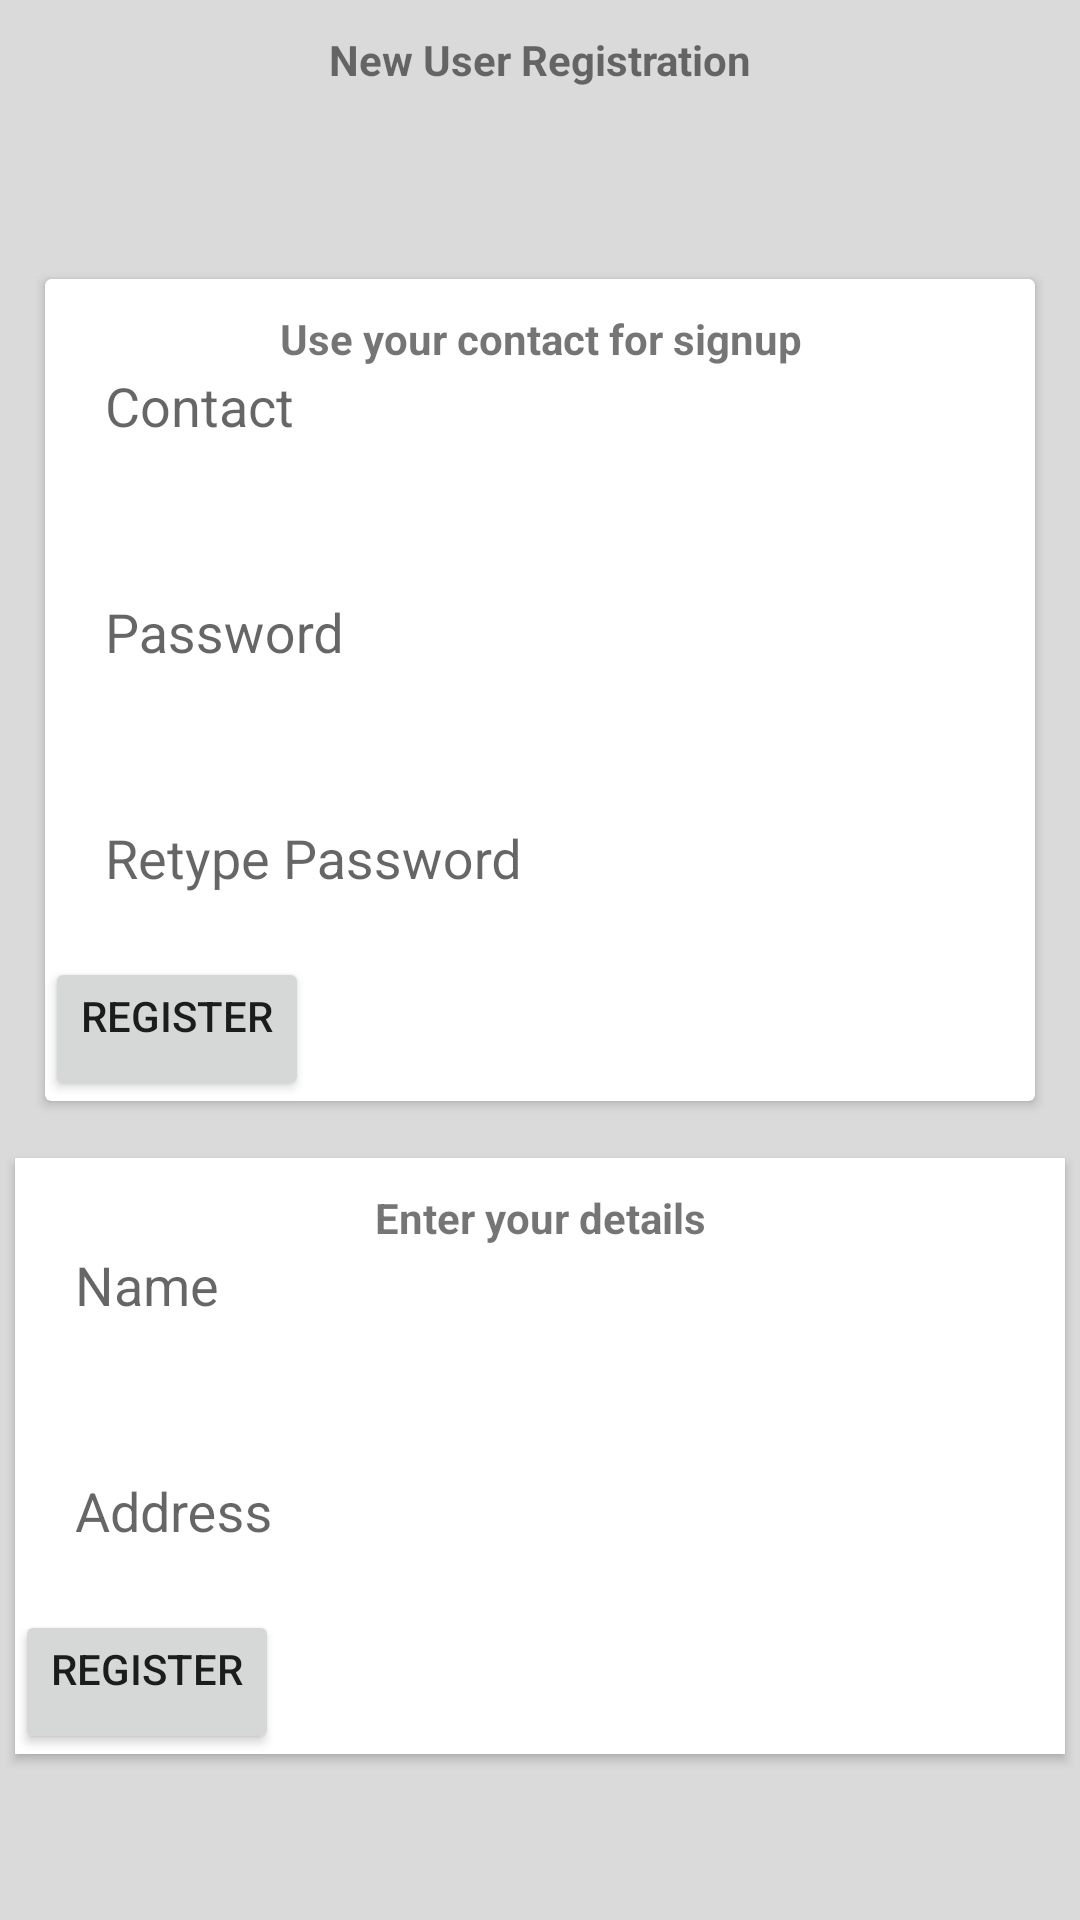

Produce the Android XML layout that renders to this screen, including the resource entries it uses.
<!-- AndroidManifest.xml: application theme AppTheme -->
<!-- res/layout/fragment_register.xml -->
<?xml version="1.0" encoding="utf-8"?>
<android.support.v4.widget.NestedScrollView android:layout_width="match_parent"
    android:layout_height="match_parent"
    android:id="@+id/nsv"
    xmlns:android="http://schemas.android.com/apk/res/android"
    xmlns:card_view="http://schemas.android.com/apk/res-auto"

    android:background="#DADADA"
    xmlns:app="http://schemas.android.com/apk/res-auto">

    <LinearLayout
        android:layout_width="match_parent"
        android:layout_height="match_parent"
        android:orientation="vertical">

        <TextView
            android:layout_width="match_parent"
            android:layout_height="20dp"
            android:layout_margin="10dp"
            android:gravity="center"
            android:textStyle="bold"
            android:text="New User Registration"/>
        <TextView
            android:layout_width="match_parent"
            android:layout_height="wrap_content"
            android:layout_margin="10dp"
            android:gravity="center"
            android:id="@+id/error"
            android:textColor="@color/colorPrimaryDark"
            android:textStyle="bold"
            android:text=""/>
        <android.support.v7.widget.CardView
            android:id="@+id/card_username"
            android:layout_width="match_parent"
            android:layout_height="wrap_content"
            android:layout_marginBottom="14dp"
            android:layout_marginLeft="15dp"
            android:layout_marginRight="15dp"
            android:layout_marginTop="14dp"
            app:cardBackgroundColor="#fff">

            <RelativeLayout
                android:layout_width="wrap_content"
                android:layout_height="wrap_content">
                <TextView
                    android:layout_width="match_parent"
                    android:layout_height="20dp"
                    android:layout_margin="10dp"
                    android:gravity="center"
                    android:textStyle="bold"
                    android:id="@+id/reg"
                    android:text="Use your contact for signup"/>

                <android.support.design.widget.TextInputLayout
                    android:layout_width="match_parent"
                    android:id="@+id/first0"
                    android:layout_height="wrap_content">
                    <EditText
                        android:id="@+id/cont"
                        android:padding="20dp"
                        android:paddingTop="40dp"
                        android:layout_width="match_parent"
                        android:layout_height="wrap_content"
                        android:background="@null"

                        android:inputType="text"

                        android:backgroundTint="@color/colorAccent"

                        android:drawablePadding="4dp"
                        android:layout_below="@+id/reg"
                        android:drawableTint="@android:color/darker_gray"
                        android:hint="Contact"
                        android:maxLines="1"
                        android:textColorHint="@android:color/darker_gray"
                        android:textSize="18sp"
                        android:focusable="true"
                        android:clickable="true"/></android.support.design.widget.TextInputLayout>

                <android.support.design.widget.TextInputLayout
                    android:layout_width="match_parent"
                    android:id="@+id/second0"
                    android:layout_below="@+id/first0"
                    android:layout_height="wrap_content">

                    <EditText
                        android:id="@+id/pswd"
                        android:padding="20dp"
                        android:layout_width="match_parent"
                        android:layout_height="wrap_content"
                        android:background="@null"

                        android:inputType="textPassword"

                        android:backgroundTint="@color/colorAccent"

                        android:drawablePadding="4dp"
                        android:drawableTint="@android:color/darker_gray"
                        android:hint="Password"
                        android:maxLines="1"
                        android:layout_below="@+id/cont"
                        android:textColorHint="@android:color/darker_gray"
                        android:textSize="18sp"
                        android:focusable="true"
                        android:clickable="true"/></android.support.design.widget.TextInputLayout>

                <android.support.design.widget.TextInputLayout
                    android:layout_width="match_parent"
                    android:id="@+id/third0"
                    android:layout_below="@+id/second0"
                    android:layout_height="wrap_content">
                    <EditText
                        android:id="@+id/repswd"
                        android:padding="20dp"
                        android:layout_width="match_parent"
                        android:layout_height="wrap_content"
                        android:background="@null"
                        android:drawablePadding="4dp"

                        android:drawableTint="@android:color/darker_gray"
                        android:hint="Retype Password"
                        android:backgroundTint="@color/colorAccent"

                        android:inputType="textPassword"
                        android:maxLines="1"
                        android:layout_below="@+id/pswd"


                        android:textColorHint="@android:color/darker_gray"
                        android:textSize="18sp"
                        android:focusable="true"
                        android:clickable="true"/></android.support.design.widget.TextInputLayout>
 <Button
                    android:layout_width="wrap_content"
                    android:layout_height="wrap_content"
                    android:id="@+id/register"
                    android:gravity="right"
                    android:layout_below="@+id/third0"
                    android:text="Register"/>
            </RelativeLayout>
        </android.support.v7.widget.CardView>


        <android.support.v7.widget.CardView
            android:id="@+id/card_view1"
            android:layout_width="match_parent"
            android:layout_height="wrap_content"
            android:layout_gravity="center"
            android:layout_margin="@dimen/card_margin"
            android:elevation="3dp"
            card_view:cardCornerRadius="@dimen/card_album_radius">

            <RelativeLayout
                android:layout_width="wrap_content"
                android:layout_height="wrap_content">
                <TextView
                    android:layout_width="match_parent"
                    android:layout_height="20dp"
                    android:layout_margin="10dp"
                    android:gravity="center"
                    android:textStyle="bold"
                    android:text="Enter your details"/>

                <android.support.design.widget.TextInputLayout
                    android:layout_width="match_parent"
                    android:id="@+id/first01"
                    android:layout_height="wrap_content">
                    <EditText
                        android:id="@+id/name"
                        android:padding="20dp"
                        android:paddingTop="40dp"
                        android:layout_width="match_parent"
                        android:layout_height="wrap_content"
                        android:background="@null"

                        android:inputType="text"

                        android:backgroundTint="@color/colorAccent"

                        android:drawablePadding="4dp"
                        android:layout_below="@+id/reg"
                        android:drawableTint="@android:color/darker_gray"
                        android:hint="Name"
                        android:maxLines="1"
                        android:textColorHint="@android:color/darker_gray"
                        android:textSize="18sp"
                        android:focusable="true"
                        android:clickable="true"/></android.support.design.widget.TextInputLayout>

                <android.support.design.widget.TextInputLayout
                    android:layout_width="match_parent"
                    android:id="@+id/second01"
                    android:layout_below="@+id/first01"
                    android:layout_height="wrap_content">

                    <EditText
                        android:id="@+id/address"
                        android:padding="20dp"
                        android:layout_width="match_parent"
                        android:layout_height="wrap_content"
                        android:background="@null"


                        android:backgroundTint="@color/colorAccent"

                        android:drawablePadding="4dp"
                        android:drawableTint="@android:color/darker_gray"
                        android:hint="Address"
                        android:maxLines="1"
                        android:layout_below="@+id/cont"
                        android:textColorHint="@android:color/darker_gray"
                        android:textSize="18sp"
                        android:focusable="true"
                        android:clickable="true"/></android.support.design.widget.TextInputLayout>


                <Button
                    android:layout_width="wrap_content"
                    android:layout_height="wrap_content"
                    android:id="@+id/regfinal"
                    android:gravity="right"
                    android:layout_below="@+id/second01"
                    android:text="Register"/>
            </RelativeLayout>

        </android.support.v7.widget.CardView>










    </LinearLayout>
</android.support.v4.widget.NestedScrollView>
<!-- resources referenced by this layout -->
<resources>
  <color name="colorAccent">#FF4081</color>
  <color name="colorPrimaryDark">#ae2628</color>
  <dimen name="card_album_radius">0dp</dimen>
  <dimen name="card_margin">5dp</dimen>
  <style name="AppTheme" parent="Theme.AppCompat.Light.DarkActionBar">
          
          <item name="colorPrimary">@color/colorPrimary</item>
          <item name="colorPrimaryDark">@color/colorPrimaryDark</item>
          <item name="colorAccent">@color/colorAccent</item>
          <item name="windowActionBar">false</item>
          <item name="windowNoTitle">true</item>
          <item name="elevation">0dp</item>
      </style>
  <color name="colorPrimary">#bf3856</color>
</resources>
